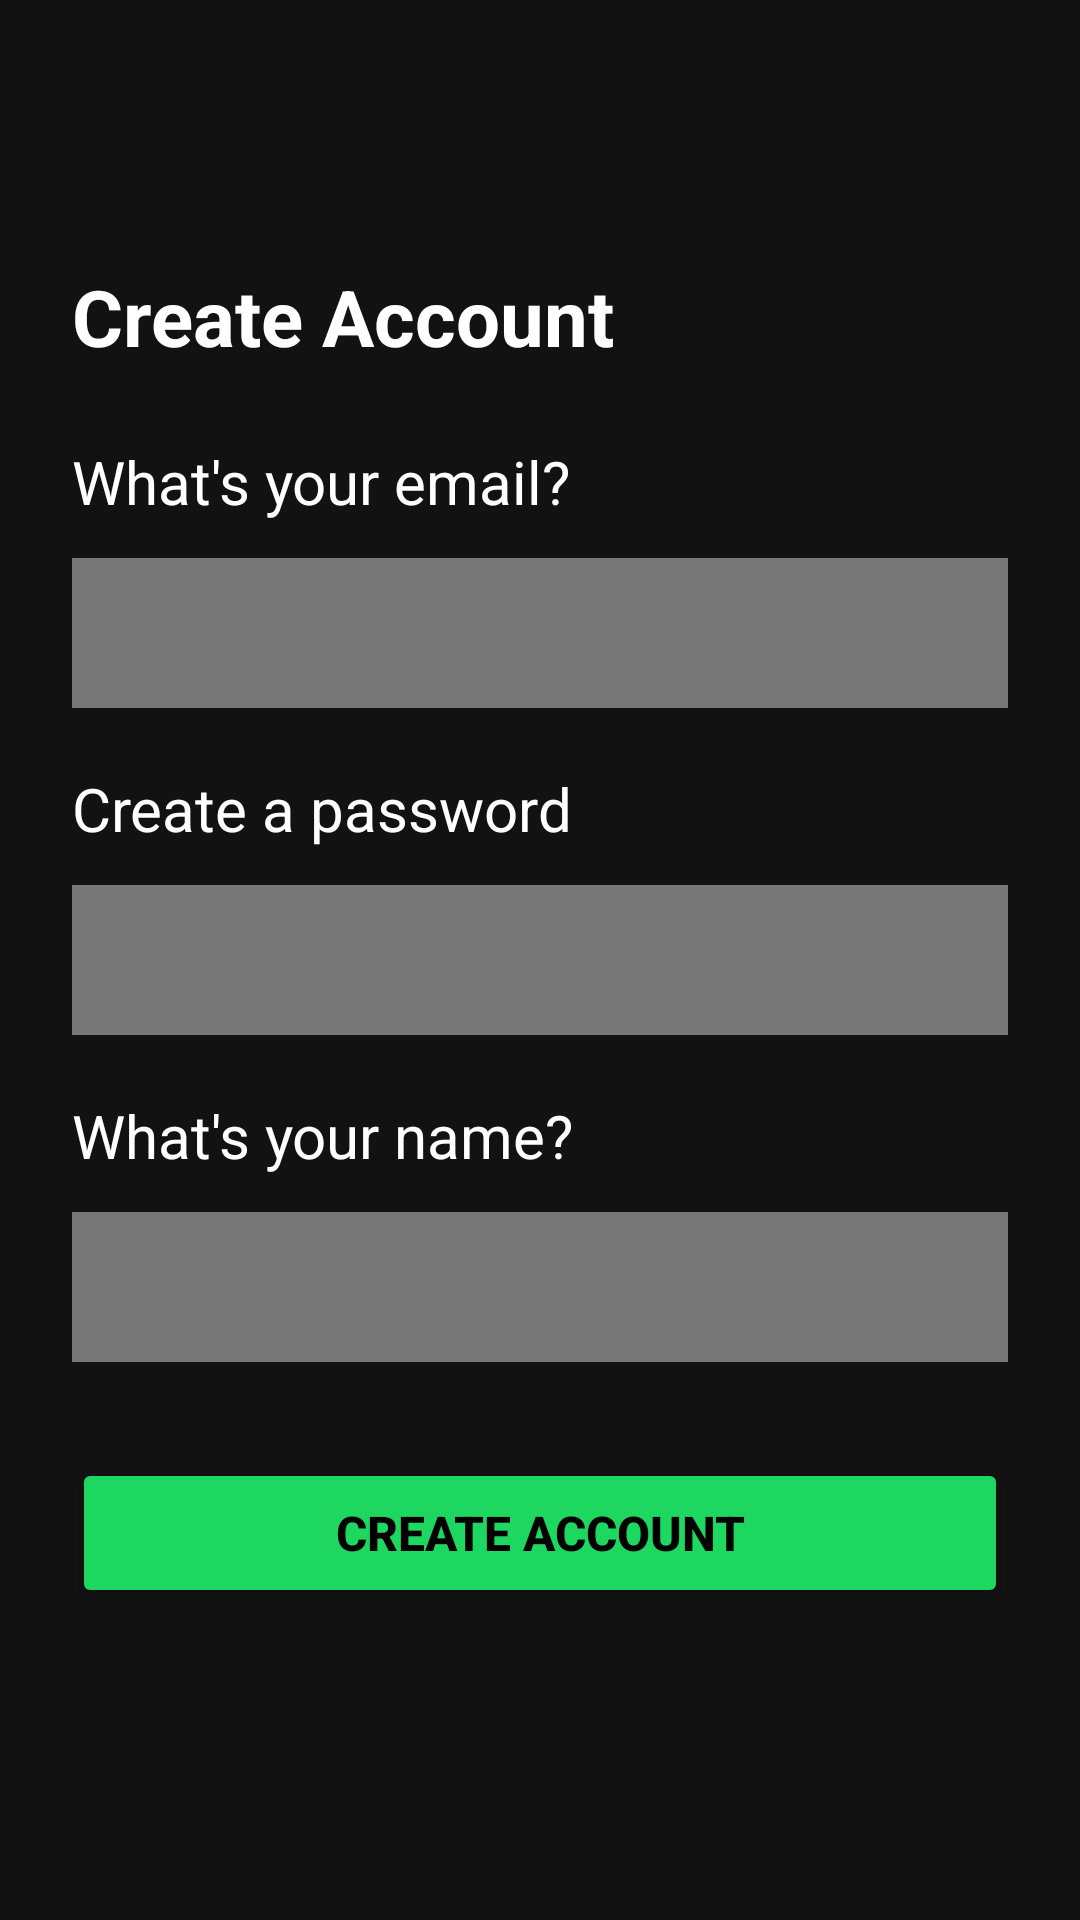

Write the Android layout XML for this screen, with the resource values it uses.
<!-- AndroidManifest.xml: application theme Theme.AppCompat.Light.NoActionBar -->
<!-- res/layout/signup.xml -->
<?xml version="1.0" encoding="utf-8"?>
<androidx.constraintlayout.widget.ConstraintLayout
    xmlns:android="http://schemas.android.com/apk/res/android"
    xmlns:app="http://schemas.android.com/apk/res-auto"
    android:layout_width="match_parent"
    android:layout_height="match_parent"
    android:background="#121212"
    android:padding="24dp">

    
    <ImageButton
        android:id="@+id/btn_back"
        android:layout_width="48dp"
        android:layout_height="48dp"
        android:background="?attr/selectableItemBackgroundBorderless"
        android:src="@drawable/ic_back"
        android:contentDescription="Back"
        app:layout_constraintTop_toTopOf="parent"
        app:layout_constraintStart_toStartOf="parent"/>

    
    <TextView
        android:id="@+id/tv_title"
        android:layout_width="wrap_content"
        android:layout_height="wrap_content"
        android:text="Create Account"
        android:textColor="#FFFFFF"
        android:textSize="26sp"
        android:textStyle="bold"
        app:layout_constraintTop_toBottomOf="@id/btn_back"
        app:layout_constraintStart_toStartOf="parent"
        android:layout_marginTop="16dp"/>

    
    <TextView
        android:id="@+id/label_email"
        android:layout_width="wrap_content"
        android:layout_height="wrap_content"
        android:text="What's your email?"
        android:textColor="#FFFFFF"
        android:textSize="20sp"
        app:layout_constraintTop_toBottomOf="@id/tv_title"
        app:layout_constraintStart_toStartOf="parent"
        android:layout_marginTop="24dp"/>

    <EditText
        android:id="@+id/et_email"
        android:layout_width="0dp"
        android:layout_height="50dp"
        android:background="#777777"
        android:inputType="textEmailAddress"
        android:padding="12dp"
        android:textColor="#FFFFFF"
        android:textColorHint="#AAAAAA"
        app:layout_constraintTop_toBottomOf="@id/label_email"
        app:layout_constraintStart_toStartOf="parent"
        app:layout_constraintEnd_toEndOf="parent"
        android:layout_marginTop="12dp"/>

    
    <TextView
        android:id="@+id/label_password"
        android:layout_width="wrap_content"
        android:layout_height="wrap_content"
        android:text="Create a password"
        android:textColor="#FFFFFF"
        android:textSize="20sp"
        app:layout_constraintTop_toBottomOf="@id/et_email"
        app:layout_constraintStart_toStartOf="parent"
        android:layout_marginTop="20dp"/>

    <EditText
        android:id="@+id/et_password"
        android:layout_width="0dp"
        android:layout_height="50dp"
        android:background="#777777"
        android:inputType="textPassword"
        android:padding="12dp"
        android:textColor="#FFFFFF"
        android:textColorHint="#AAAAAA"
        app:layout_constraintTop_toBottomOf="@id/label_password"
        app:layout_constraintStart_toStartOf="parent"
        app:layout_constraintEnd_toEndOf="parent"
        android:layout_marginTop="12dp"/>

    
    <TextView
        android:id="@+id/label_name"
        android:layout_width="wrap_content"
        android:layout_height="wrap_content"
        android:text="What's your name?"
        android:textColor="#FFFFFF"
        android:textSize="20sp"
        app:layout_constraintTop_toBottomOf="@id/et_password"
        app:layout_constraintStart_toStartOf="parent"
        android:layout_marginTop="20dp"/>

    <EditText
        android:id="@+id/et_name"
        android:layout_width="0dp"
        android:layout_height="50dp"
        android:background="#777777"
        android:inputType="textPersonName"
        android:padding="12dp"
        android:textColor="#FFFFFF"
        android:textColorHint="#AAAAAA"
        app:layout_constraintTop_toBottomOf="@id/label_name"
        app:layout_constraintStart_toStartOf="parent"
        app:layout_constraintEnd_toEndOf="parent"
        android:layout_marginTop="12dp"/>

    
    <Button
        android:id="@+id/btn_create_account"
        android:layout_width="0dp"
        android:layout_height="50dp"
        android:backgroundTint="#1ED760"
        android:text="Create Account"
        android:textColor="#000000"
        android:textSize="16sp"
        android:textStyle="bold"
        app:layout_constraintTop_toBottomOf="@id/et_name"
        app:layout_constraintStart_toStartOf="parent"
        app:layout_constraintEnd_toEndOf="parent"
        android:layout_marginTop="32dp"/>

</androidx.constraintlayout.widget.ConstraintLayout>
<!-- resources referenced by this layout -->
<resources>

</resources>
